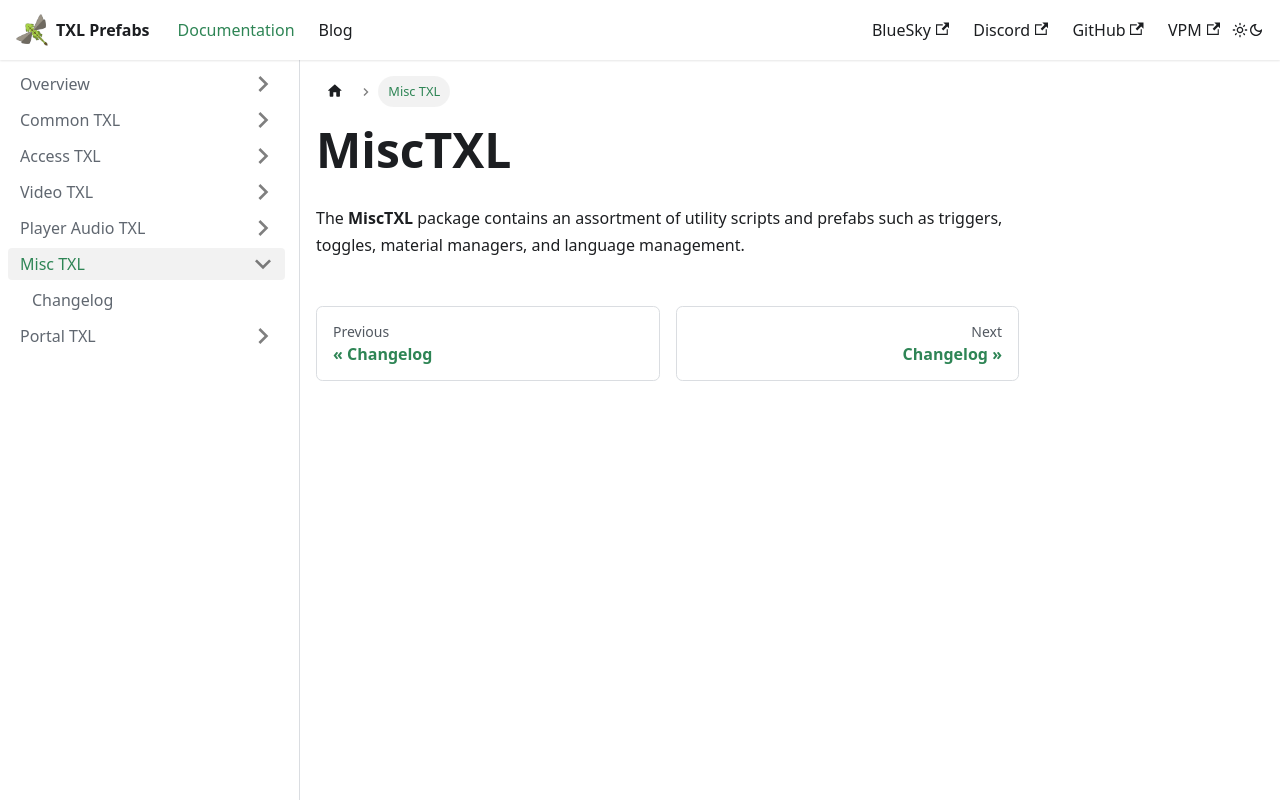

repository: vrctxl/Docs · page: docs/misc-txl.html · generator: docusaurus

# MiscTXL

The **MiscTXL** package contains an assortment of utility scripts and prefabs such as triggers, toggles, material managers, and
language management.
